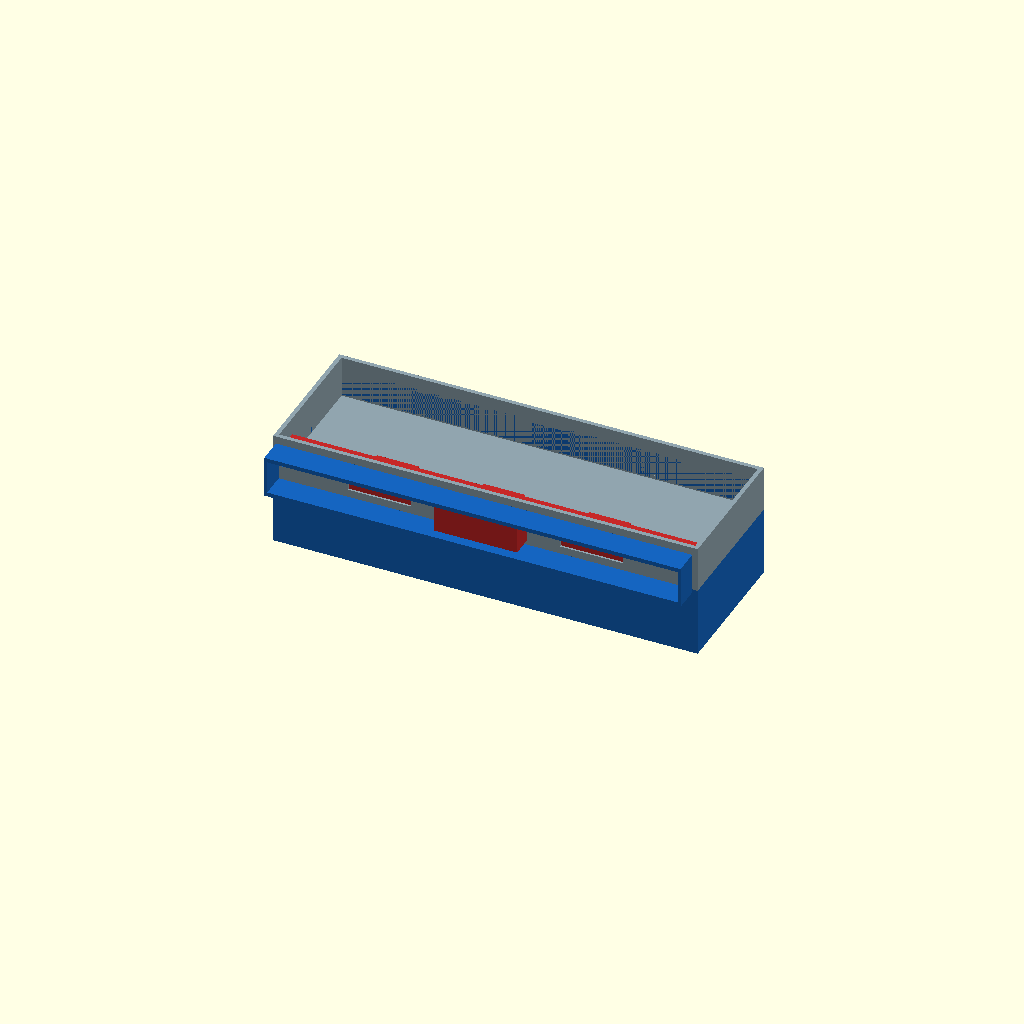
Cell 1: rendered with the file's own defaults.
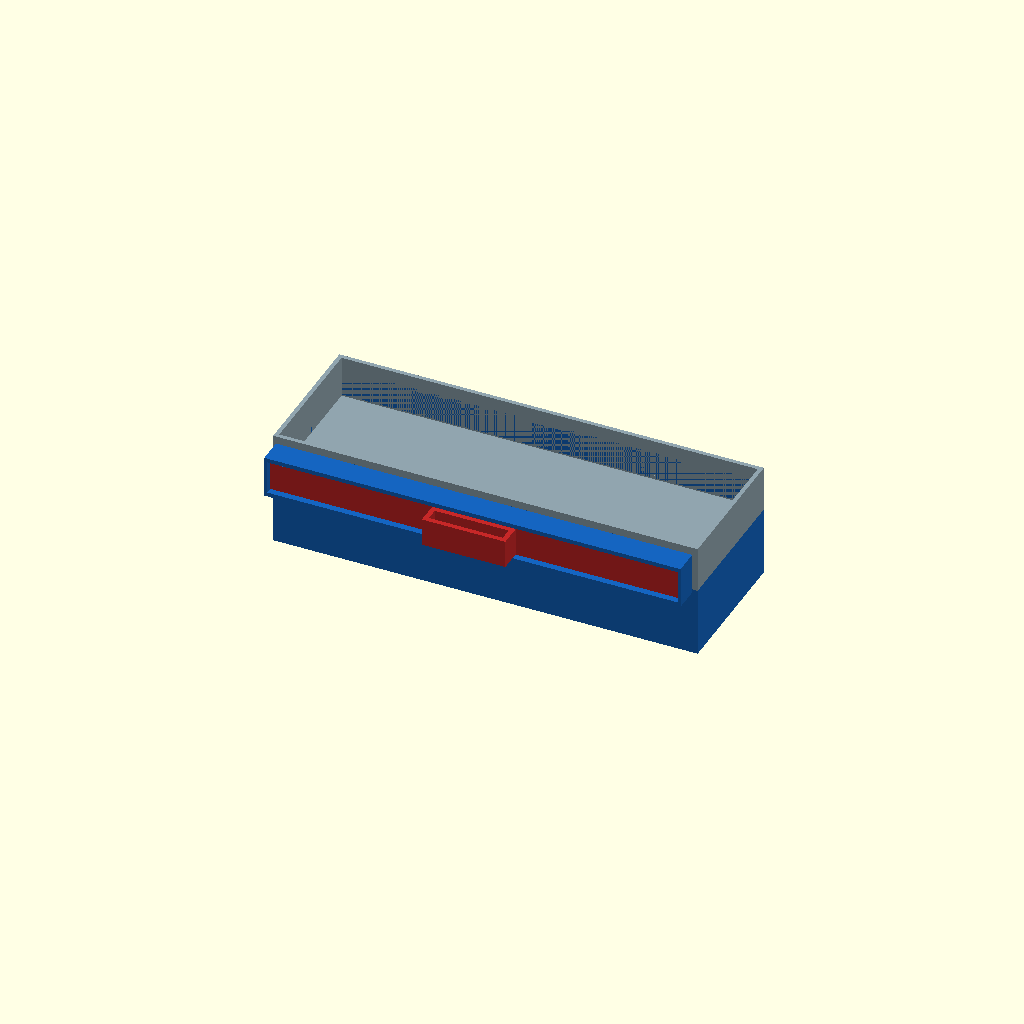
Cell 2 — lock set to 2, the other parameters unchanged.
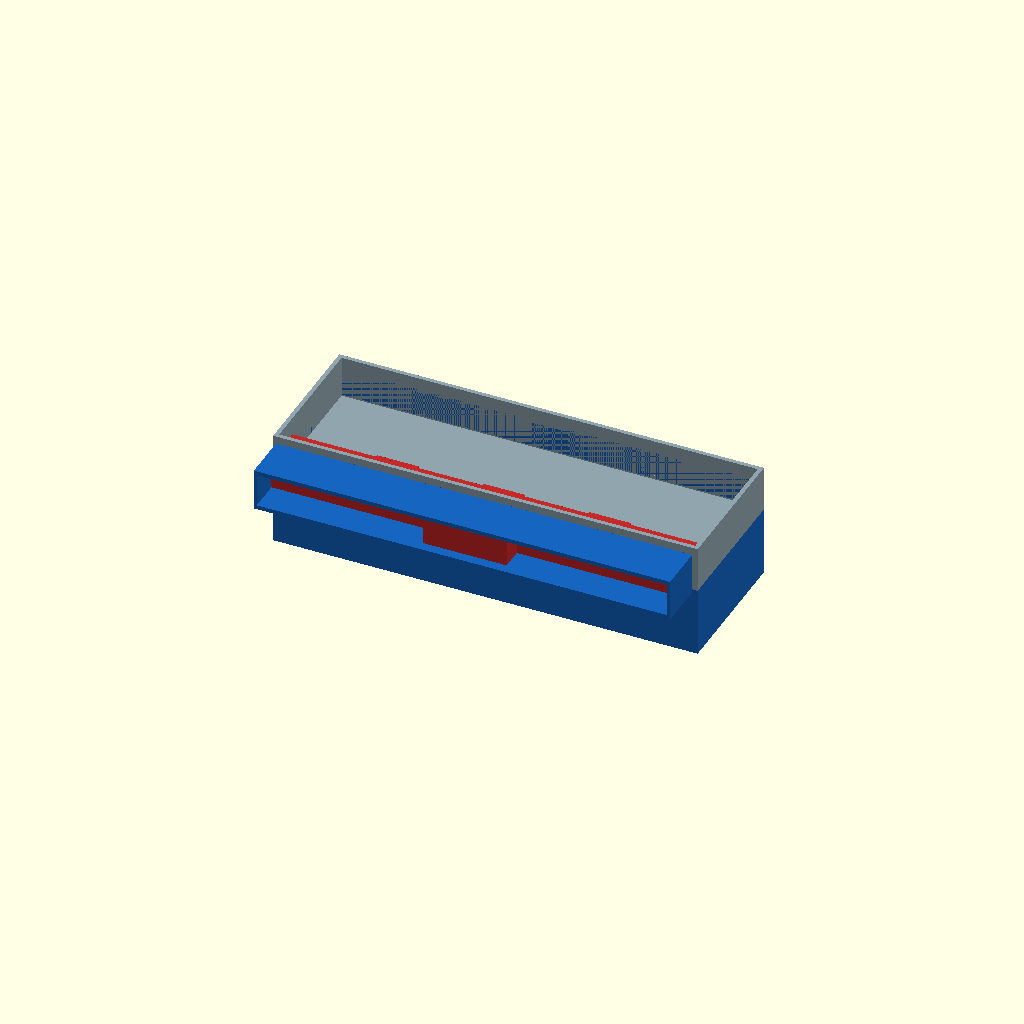
Cell 3 — BAR_D set to 32, the other parameters unchanged.
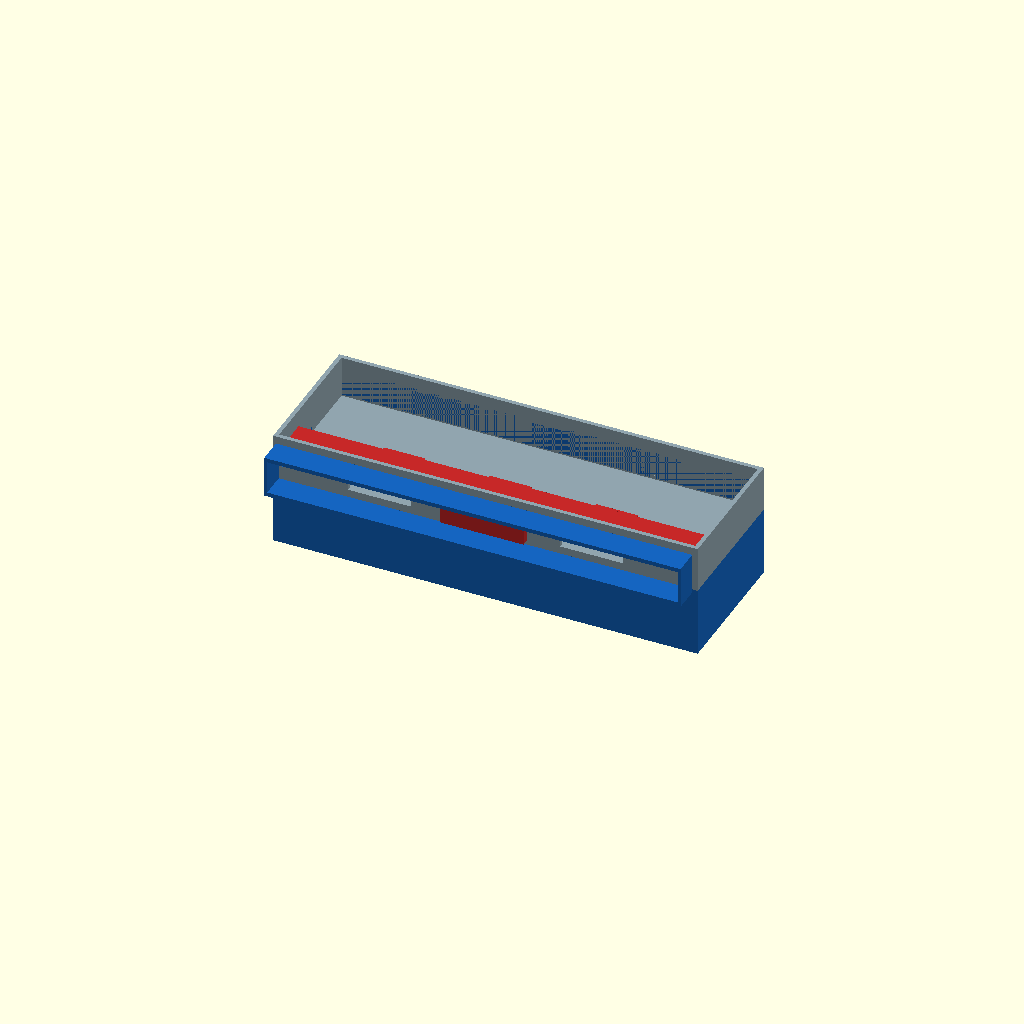
Cell 4: TONGUE_REACH = 20 (everything else at default).
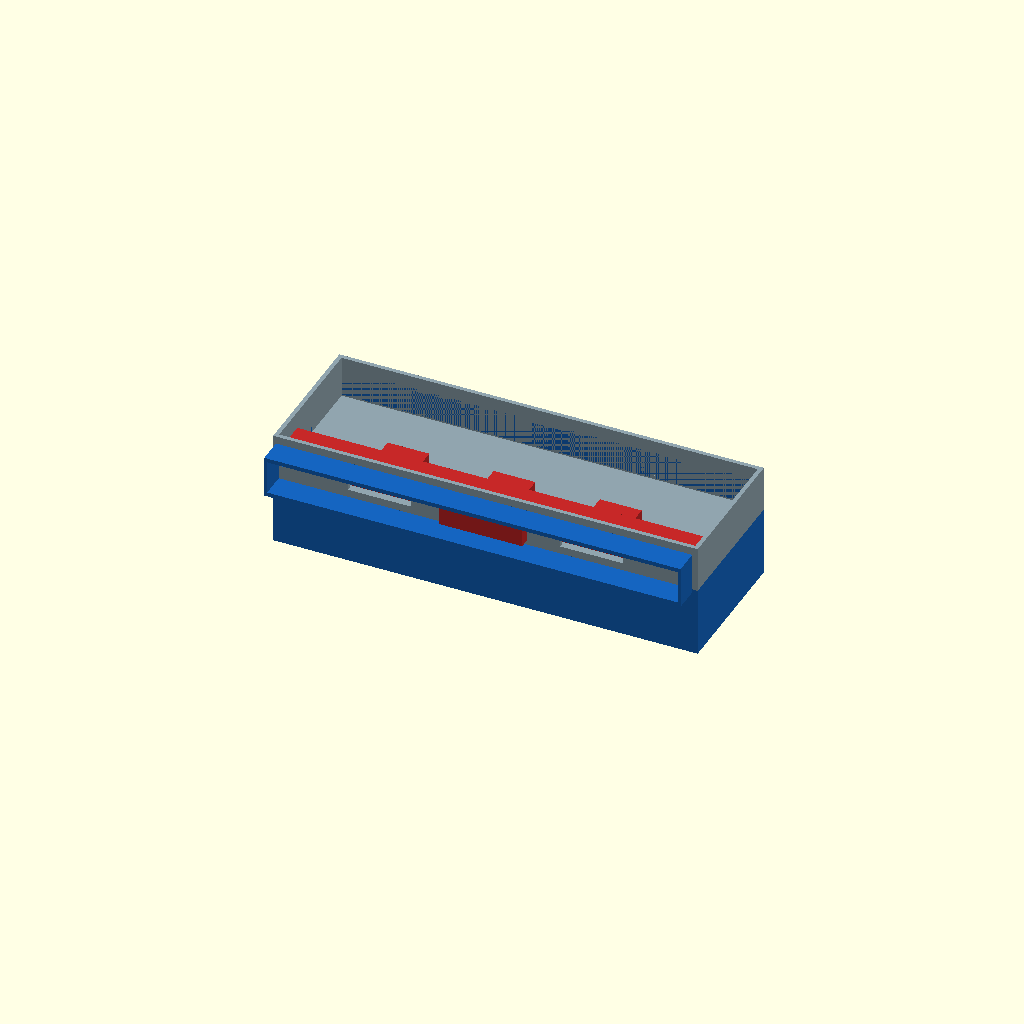
Cell 5 — TONGUE_ENGAGE set to 16, the other parameters unchanged.
All cells are drawn from one camera (rotation 55°, 0°, 25°, orthographic, colour scheme Cornfield), so only the parameter changes between them.
OpenSCAD source file design/drawers/mixed/attach3/slidebolt_windows/06_flush_guide_posts.scad:
// 06_flush_guide_posts.scad
// Variant 6: Front bar with finger-ring grip + CONTINUOUS rear guide wall (best back capture)
// Combines the best features:
//   - Push-in bar (+Y) with ergonomic open-loop finger ring for push/pull
//   - Continuous rear guide wall (full-width, within y=99..102) for back capture
//   - Three individual post shafts inside the rear guide wall for stiff alignment
//   - Short-end rim lips for corner hold
//   - Dual detent positions (locked + unlocked click)
//   - Wide 18mm travel for confident engagement
//   - Tongue clearance: 7.5mm X, 3mm Z each side inside 45×16 window
//
// lock=0: bar retracted, tongues at y<0 exterior, drop path clear
// lock=1: bar pushed in, tongues engage all 3 front windows

lock = 1;
$fn = 48;

TW = 305; TD = 102; TH_NEW = 50; TH_TOP = 33; WALL = 3;
TOP_BASE_Z = TH_NEW;

WIN_W = 45; WIN_H = 16; WIN_Z_CTR = 64;
WIN_Z_BOT = WIN_Z_CTR - WIN_H/2;   // 56
WIN_Z_TOP = WIN_Z_CTR + WIN_H/2;   // 72
WIN_XS = [TW*1/4, TW*2/4, TW*3/4];

TONGUE_W = 30; TONGUE_H = 10; CL = 1.2;

// Bar
BAR_W = TW - 2*WALL - 4;
BAR_H = WIN_H + 6;
BAR_D = 16;
BAR_Z0 = WIN_Z_BOT - 3;

// Travel
TONGUE_REACH  = 10;
TONGUE_ENGAGE = 8;
TRAVEL        = TONGUE_REACH + TONGUE_ENGAGE;

// Finger ring tab
RING_W = 60; RING_H = 16; RING_T = 3.5;

// Detent
DET_R = 2.2;

// Rear continuous guide wall
RGW_T = WALL;   // Y thickness = 3mm, occupies y=99..102 (within footprint, flush)
RGW_H = WIN_H + 4;
RGW_Z = WIN_Z_BOT - 2;

// Stiffening posts inside rear guide wall
RPOST_W = 26; RPOST_H = WIN_H + 2;
RPOST_D = WALL;  // same thickness as guide wall

// End lips
LIP_T = WALL; LIP_W = 32; LIP_H = 8;

COL_NEW  = "#1565C0"; COL_TOP = "#90A4AE"; COL_BOLT = "#C62828";

module new_tray() {
    color(COL_NEW) union() {
        difference() {
            cube([TW, TD, TH_NEW]);
            translate([WALL, WALL, WALL])
                cube([TW-2*WALL, TD-2*WALL, TH_NEW-WALL+0.1]);
            // tongue pass-through slots in front wall
            for (wx = WIN_XS)
                translate([wx - TONGUE_W/2 - CL, -0.1, WIN_Z_BOT + CL])
                    cube([TONGUE_W + 2*CL, WALL + 0.2, TONGUE_H]);
            // bar housing channel on exterior
            translate([WALL+2, -BAR_D - 1, BAR_Z0 - 1])
                cube([BAR_W, BAR_D + 0.5, BAR_H + 2]);
            // detent sockets
            translate([TW/2, -BAR_D/2 - 0.5, BAR_Z0 + BAR_H/2 + 2])
                sphere(r=DET_R);
            translate([TW/2, -BAR_D/2 - 0.5 - TRAVEL, BAR_Z0 + BAR_H/2 + 2])
                sphere(r=DET_R);
        }

        // Housing flanges (top + bottom captive rails)
        translate([WALL+2, -BAR_D - 4, BAR_Z0 + BAR_H + 1])
            cube([BAR_W, BAR_D + 2, WALL]);
        translate([WALL+2, -BAR_D - 4, BAR_Z0 - WALL - 1])
            cube([BAR_W, BAR_D + 2, WALL]);

        // End stops (keep bar captive in X)
        translate([WALL, -BAR_D - 4, BAR_Z0 - WALL - 1])
            cube([2, BAR_D + 2, BAR_H + 2*WALL + 2]);
        translate([TW - WALL - 2, -BAR_D - 4, BAR_Z0 - WALL - 1])
            cube([2, BAR_D + 2, BAR_H + 2*WALL + 2]);

        // Rear continuous guide wall (flush with y=102 back face)
        translate([WALL, TD - RGW_T, RGW_Z])
            cube([TW - 2*WALL, RGW_T, RGW_H]);

        // Individual alignment posts (inside rear guide wall, stiffen engagement)
        for (wx = WIN_XS)
            translate([wx - RPOST_W/2, TD - RPOST_D, RGW_Z])
                cube([RPOST_W, RPOST_D, RPOST_H]);

        // End rim-lip hooks
        translate([0, TD/2 - LIP_W/2, TOP_BASE_Z])
            cube([LIP_T, LIP_W, LIP_H]);
        translate([TW - LIP_T, TD/2 - LIP_W/2, TOP_BASE_Z])
            cube([LIP_T, LIP_W, LIP_H]);
    }
}

module top_tray() {
    color(COL_TOP) translate([0, 0, TOP_BASE_Z]) difference() {
        cube([TW, TD, TH_TOP]);
        translate([WALL, WALL, WALL]) cube([TW-2*WALL, TD-2*WALL, TH_TOP]);
        for (wx = WIN_XS)
            translate([wx-WIN_W/2, -0.1, WIN_Z_BOT-TOP_BASE_Z]) cube([WIN_W, WALL+0.2, WIN_H]);
        for (wx = WIN_XS)
            translate([wx-WIN_W/2, TD-WALL-0.1, WIN_Z_BOT-TOP_BASE_Z]) cube([WIN_W, WALL+0.2, WIN_H]);
    }
}

module push_bar(off_y) {
    color(COL_BOLT) translate([0, off_y, 0]) {
        // main bar
        translate([WALL+2 + 0.6, -BAR_D - 0.6, BAR_Z0])
            cube([BAR_W - 1.2, BAR_D - 0.2, BAR_H]);
        // tongues
        for (wx = WIN_XS)
            translate([wx - TONGUE_W/2, -TONGUE_REACH, WIN_Z_BOT + CL])
                cube([TONGUE_W, TONGUE_REACH + TONGUE_ENGAGE + WALL, TONGUE_H]);
        // open-loop finger ring tab
        translate([TW/2 - RING_W/2, -BAR_D - RING_H - 1.6, BAR_Z0 + 1])
        difference() {
            cube([RING_W, RING_H, BAR_H - 2]);
            translate([RING_T, RING_T, -0.1])
                cube([RING_W - 2*RING_T, RING_H - 2*RING_T, BAR_H]);
        }
        // detent nub
        translate([TW/2, -BAR_D/2 - 0.5, BAR_Z0 + BAR_H/2 + 2])
            sphere(r=DET_R * 0.82);
    }
}

// ── Assembly ───────────────────────────────────────────────────────────────
bar_y = (lock == 1) ? TRAVEL : 0;

new_tray();
top_tray();
push_bar(bar_y);
Parameter table extracted from the source (name, type, default, range or options):
lock: number, default 1
BAR_D: number, default 16
TONGUE_REACH: number, default 10
TONGUE_ENGAGE: number, default 8
DET_R: number, default 2.2
